Run: headless pygame with SDL's dummy video driver; simulated clock (each Clock.tick advances the game by its frame time, no real sleeping); random seed 0; keys injected as events and as key.get_pressed() state; no mouse input.
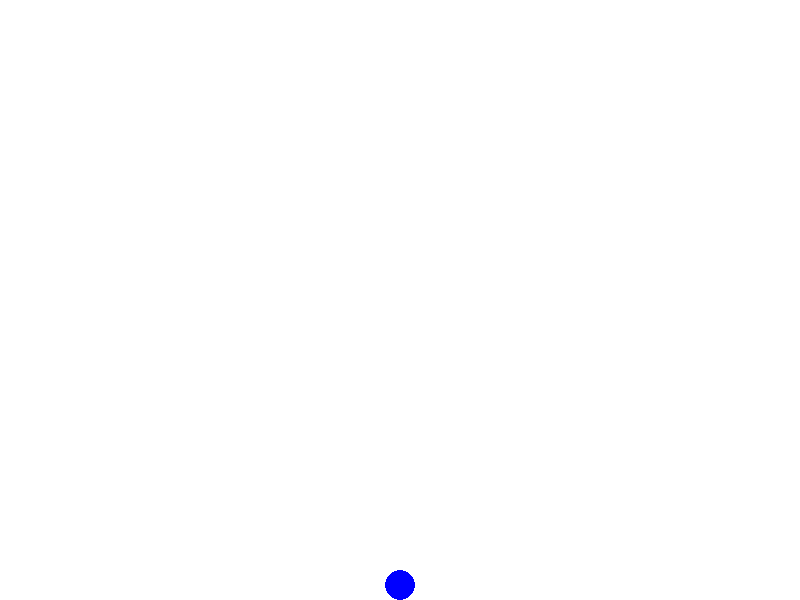
Frame 1 of 4 · flips 1–60 · no input
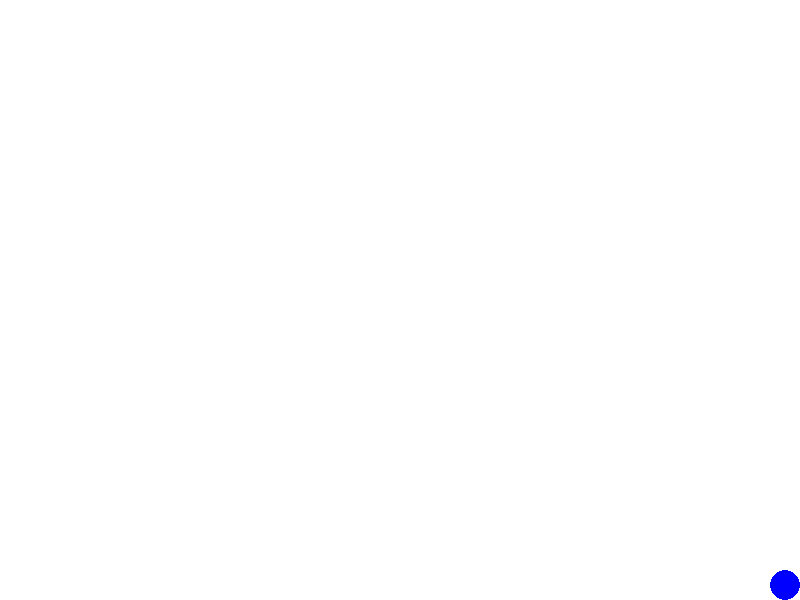
Frame 2 of 4 · flips 61–180 · tapped SPACE, RETURN · held RIGHT (→), D
Frame 3 of 4 · flips 181–300 · held DOWN (↓), S · screen unchanged from frame 2, image omitted
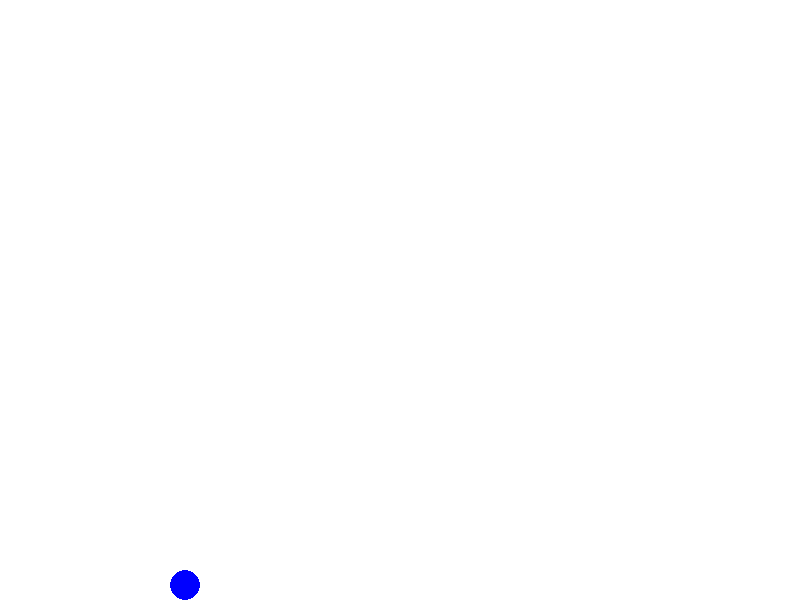
Frame 4 of 4 · flips 301–420 · held LEFT (←), A, UP (↑), W

The pygame program that drew these frames:

import pygame
import random

# Initialize pygame
pygame.init()

# Constants
WIDTH, HEIGHT = 800, 600
BALL_SIZE = 30
BALL_SPEED = 5
FPS = 60

# Colors
WHITE = (255, 255, 255)
BLUE = (0, 0, 255)

# Create the screen
screen = pygame.display.set_mode((WIDTH, HEIGHT))
pygame.display.set_caption("Ball Run Game")

# Create the ball
ball = pygame.Rect(WIDTH // 2 - BALL_SIZE // 2, HEIGHT -
                   BALL_SIZE, BALL_SIZE, BALL_SIZE)

clock = pygame.time.Clock()

running = True
while running:
    for event in pygame.event.get():
        if event.type == pygame.QUIT:
            running = False

    keys = pygame.key.get_pressed()
    if keys[pygame.K_LEFT]:
        ball.x -= BALL_SPEED
    if keys[pygame.K_RIGHT]:
        ball.x += BALL_SPEED

    # Keep the ball within the screen bounds
    ball.x = max(0, min(ball.x, WIDTH - BALL_SIZE))

    # Clear the screen
    screen.fill(WHITE)

    # Draw the ball
    pygame.draw.ellipse(screen, BLUE, ball)

    # Update the display
    pygame.display.flip()

    # Cap the frame rate
    clock.tick(FPS)

pygame.quit()
